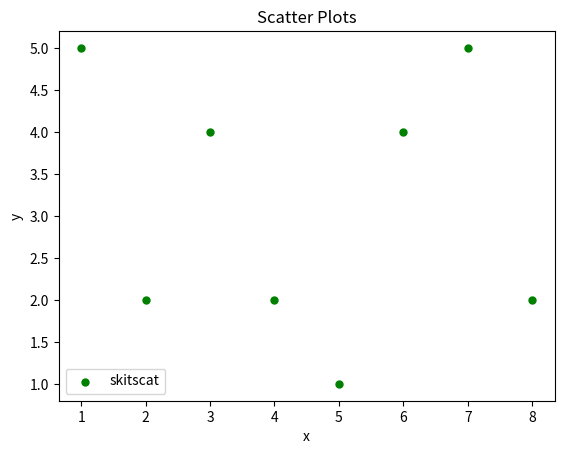

Write Python code to recreate this figure.
# -*- coding: utf-8 -*-
"""
Created on Sat Aug 11 10:58:04 2018

[redacted]

Title : ScatterPlots

"""

import matplotlib.pyplot as plt

x = [1,2,3,4,5,6,7,8]
y = [5,2,4,2,1,4,5,2]

plt.scatter(x,y, label='skitscat', color='g', s=25, marker="o")

plt.xlabel('x')
plt.ylabel('y')
plt.title('Scatter Plots')
plt.legend()
plt.show()